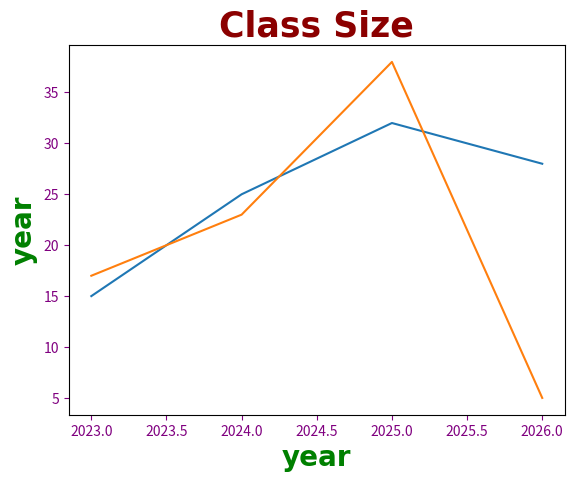

This figure's Python source:
import matplotlib.pyplot as plt
import numpy as np 

x = np.array([2023, 2024, 2025, 2026])
y1 = np.array([15, 25, 32, 28])
y2 = np.array([17, 23, 38, 5])
y3 = np.array([13,15,17,18])

plt.title("Class Size", fontsize=25,
          family= "Arial",
          fontweight = "bold",
          color= "Darkred") 

plt.xlabel("year", fontsize=20,
           family= "Arial",
           fontweight = "bold",
           color="green")

plt.ylabel("year", fontsize=20,
           family= "Arial",
           fontweight = "bold",
           color="green")

plt.tick_params(axis="both",
                colors="purple")

plt.plot(x,y1)
plt.plot(x,y2)
plt.show()
